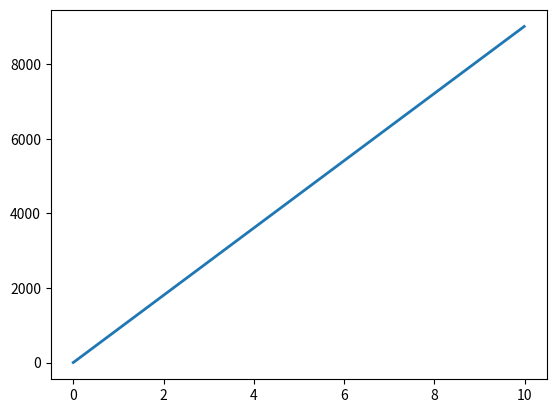

Reproduce this figure in Python.

import numpy as np
import matplotlib.pyplot as plt
import math

#Constants

# m constant for blood as a power law fluid
m = 1

# n constant for blood as a power law fluid
n = 1

# density of blood in kg/m^3
# Cutnell, John & Johnson, Kenneth. Physics, Fourth Edition. Wiley, 1998: 308.
rho = 1060

# Pressure
p = 1

# Sin of angle for vessel
sintheta = math.sin(45)

# acceleration due to gravity (m/s^2)
g_start =0
g_step =.01
g_stop = 10

g=np.arange(g_start, g_stop, g_step)


#Shear Stress
tau = m * np.abs(p - np.multiply(np.multiply(g,rho), sintheta)) ** n

#Plotting
fig, ax = plt.subplots()

ax.plot(g, tau, linewidth=2.0)

plt.show()